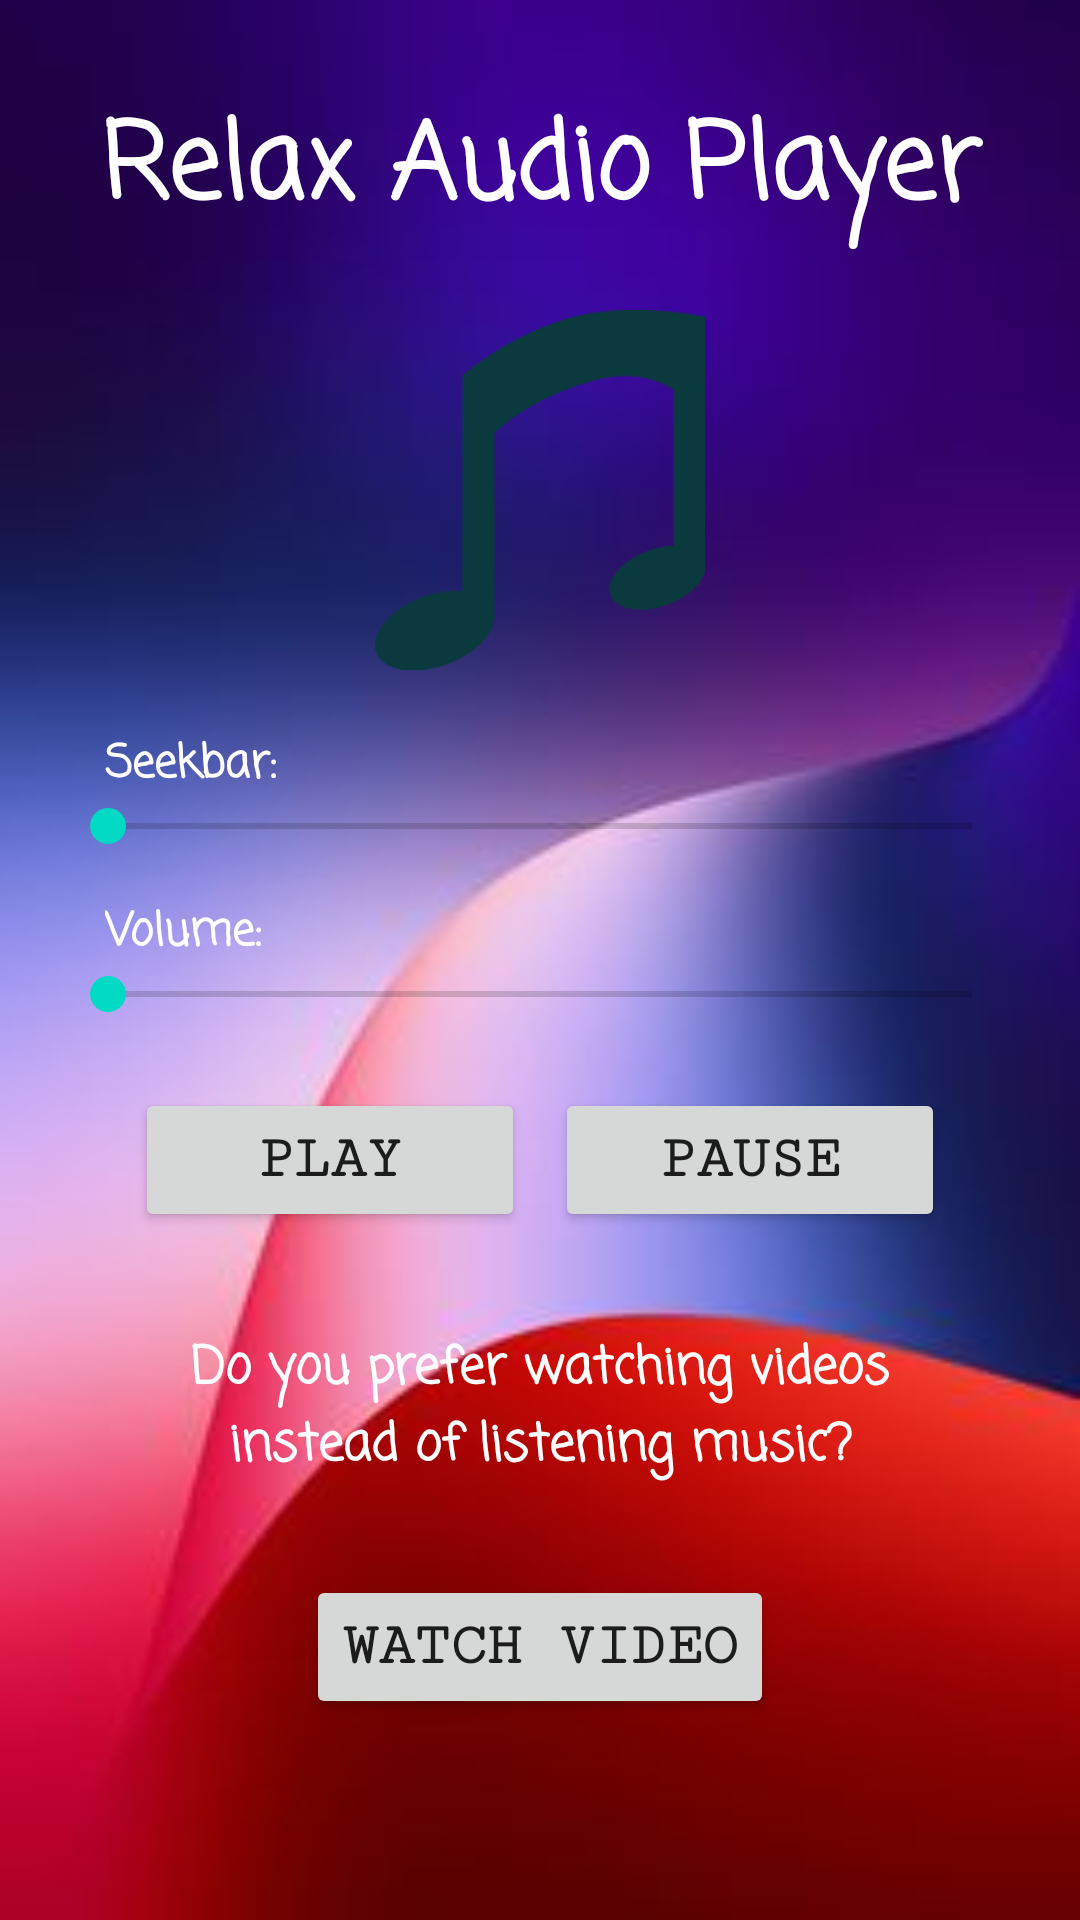

Here is an Android app screen rendered from its layout file. Give the layout XML and the strings, colors and styles it references.
<!-- AndroidManifest.xml: application theme Theme.GuessPower -->
<!-- res/layout/activity_music.xml -->
<?xml version="1.0" encoding="utf-8"?>
<LinearLayout xmlns:android="http://schemas.android.com/apk/res/android"
    xmlns:app="http://schemas.android.com/apk/res-auto"
    xmlns:tools="http://schemas.android.com/tools"
    android:layout_width="match_parent"
    android:layout_height="match_parent"
    android:orientation="vertical"
    android:padding="20dp"
    android:background="@drawable/backg"
    tools:context=".MusicActivity">
    <TextView
        android:layout_width="match_parent"
        android:layout_height="wrap_content"
        android:text="Relax Audio Player"
        android:textAlignment="center"
        android:layout_marginTop="10dp"
        android:textSize="35dp"
        android:layout_marginBottom="20dp"
        android:textStyle="bold"
        android:fontFamily="casual"
        android:textColor="@color/white" />
    <ImageView
        android:id="@+id/musIcon"
        android:layout_width="120dp"
        android:layout_height="120dp"
        android:src="@drawable/mus"
        android:layout_gravity="center"

        />
    <TextView
        android:layout_width="match_parent"
        android:layout_height="wrap_content"
        android:text="Seekbar:"
        android:paddingLeft="15dp"
        android:textSize="15dp"
        android:textStyle="bold"
        android:layout_marginTop="20dp"
        android:fontFamily="casual"
        android:textColor="@color/white" />
    <SeekBar
        android:id="@+id/audioSeekbar"
        android:layout_width="match_parent"
        android:layout_height="wrap_content"
         />
    <TextView
        android:layout_width="match_parent"
        android:layout_height="wrap_content"
        android:text="Volume:"
        android:paddingLeft="15dp"
        android:layout_marginTop="15dp"
        android:textSize="15dp"
        android:textStyle="bold"
        android:fontFamily="casual"
        android:textColor="@color/white" />
    <SeekBar
        android:layout_width="match_parent"
        android:layout_height="wrap_content"
        android:id="@+id/volumeSeekbar" />
    <LinearLayout
        android:layout_width="match_parent"
        android:layout_height="wrap_content"
        android:orientation="horizontal"
        android:paddingLeft="20dp"
        android:paddingRight="20dp"
        android:layout_marginTop="20dp"
        android:weightSum="2">
        <LinearLayout
            android:layout_width="match_parent"
            android:layout_height="wrap_content"
            android:layout_weight="1"
            android:padding="5dp">
            <Button
                android:layout_width="match_parent"
                android:layout_gravity="center"
                android:layout_height="wrap_content"
                android:text="play"
                android:id="@+id/playMusicbtn"
                android:paddingTop="10dp"
                android:textSize="20dp"
                android:layout_marginBottom="5dp"
                android:textStyle="bold"
                android:fontFamily="serif-monospace"
                />
        </LinearLayout>
        <LinearLayout
            android:layout_width="match_parent"
            android:layout_height="wrap_content"
            android:layout_weight="1"
            android:padding="5dp">
            <Button
                android:layout_width="match_parent"
                android:layout_gravity="center"
                android:id="@+id/stopMusicbtn"
                android:layout_height="wrap_content"
                android:text="pause"
                android:textSize="20dp"
                android:paddingTop="10dp"
                android:layout_marginBottom="5dp"
                android:textStyle="bold"
                android:fontFamily="serif-monospace"
                />
        </LinearLayout>
    </LinearLayout>
    <TextView
        android:layout_width="match_parent"
        android:layout_height="wrap_content"
        android:fontFamily="casual"
        android:padding="20dp"
        android:text="Do you prefer watching videos instead of listening music?"
        android:textAlignment="center"
        android:textColor="@color/white"
        android:textSize="17dp"
        android:textStyle="bold" />
    <Button
        android:layout_width="wrap_content"
        android:layout_marginTop="10dp"
        android:layout_gravity="center"
        android:layout_height="wrap_content"
        android:text="Watch video"
        android:textSize="20dp"
        android:paddingTop="10dp"
        android:layout_marginBottom="10dp"
        android:textStyle="bold"
        android:onClick="watchVideo"
        android:fontFamily="serif-monospace"
        />
</LinearLayout>
<!-- resources referenced by this layout -->
<resources>
  <color name="white">#FFFFFFFF</color>
  <!-- drawable backg: jpg bitmap (drawable, 6945 bytes) -->
  <!-- drawable mus: png bitmap (drawable, 2875 bytes) -->
  <style name="Theme.GuessPower" parent="Theme.MaterialComponents.Light.NoActionBar">
          
          <item name="colorPrimary">@color/purple_500</item>
          <item name="colorPrimaryVariant">@color/purple_700</item>
          <item name="colorOnPrimary">@color/white</item>
          
          <item name="colorSecondary">@color/teal_200</item>
          <item name="colorSecondaryVariant">@color/teal_700</item>
          <item name="colorOnSecondary">@color/black</item>
          
          <item name="android:statusBarColor" tools:targetApi="l">?attr/colorPrimaryVariant</item>
          
      </style>
  <color name="purple_500">#215BA3</color>
  <color name="purple_700">#104AAE</color>
  <color name="teal_200">#FF03DAC5</color>
  <color name="teal_700">#FF018786</color>
  <color name="black">#FF000000</color>
</resources>
